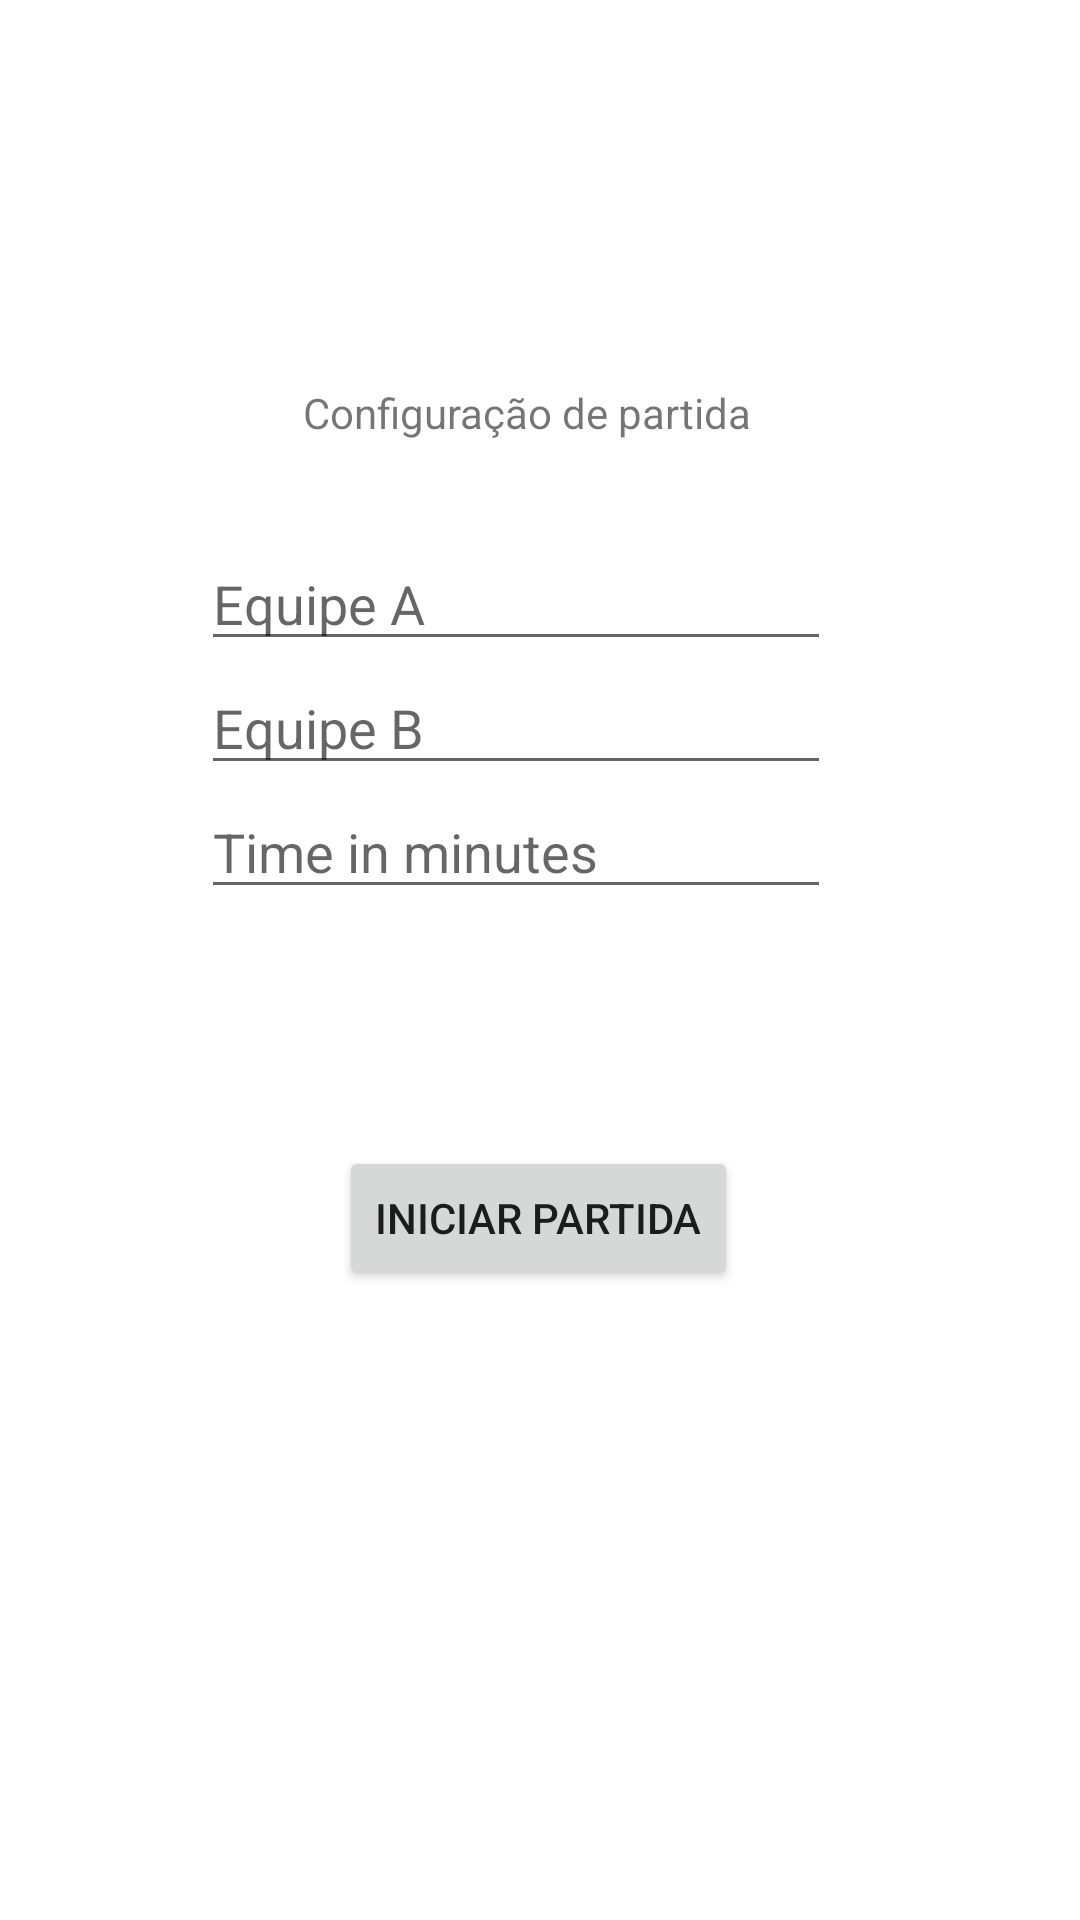

The Android layout XML behind this screen, and the referenced resources:
<!-- AndroidManifest.xml: application theme Theme.PlacarHandball -->
<!-- res/layout/activity_config.xml -->
<?xml version="1.0" encoding="utf-8"?>
<androidx.constraintlayout.widget.ConstraintLayout xmlns:android="http://schemas.android.com/apk/res/android"
    xmlns:app="http://schemas.android.com/apk/res-auto"
    xmlns:tools="http://schemas.android.com/tools"
    android:layout_width="match_parent"
    android:layout_height="match_parent"
    tools:context=".ConfigActivity">

    <TextView
        android:id="@+id/configText"
        android:layout_width="wrap_content"
        android:layout_height="wrap_content"
        android:layout_marginTop="128dp"
        android:text="Configuração de partida"
        android:textAlignment="center"
        app:layout_constraintEnd_toEndOf="parent"
        app:layout_constraintHorizontal_bias="0.48"
        app:layout_constraintStart_toStartOf="parent"
        app:layout_constraintTop_toTopOf="parent" />

    <Button
        android:id="@+id/startGame"
        android:layout_width="wrap_content"
        android:layout_height="wrap_content"
        android:text="Iniciar partida"
        app:layout_constraintBottom_toBottomOf="parent"
        app:layout_constraintEnd_toEndOf="parent"
        app:layout_constraintHorizontal_bias="0.498"
        app:layout_constraintStart_toStartOf="parent"
        app:layout_constraintTop_toBottomOf="@+id/linearLayout"
        app:layout_constraintVertical_bias="0.273" />

    <LinearLayout
        android:id="@+id/linearLayout"
        android:layout_width="wrap_content"
        android:layout_height="wrap_content"
        android:layout_marginTop="32dp"
        android:layout_marginEnd="8dp"
        android:orientation="vertical"
        app:layout_constraintEnd_toEndOf="@+id/configText"
        app:layout_constraintStart_toStartOf="@+id/configText"
        app:layout_constraintTop_toBottomOf="@+id/configText">

        <EditText
            android:id="@+id/equipeA"
            android:layout_width="match_parent"
            android:layout_height="wrap_content"
            android:ems="10"
            android:hint="Equipe A"
            android:inputType="textLongMessage" />

        <EditText
            android:id="@+id/equipeB"
            android:layout_width="match_parent"
            android:layout_height="wrap_content"
            android:ems="10"
            android:hint="Equipe B"
            android:inputType="textLongMessage" />

        <EditText
            android:id="@+id/timeGame"
            android:layout_width="match_parent"
            android:layout_height="wrap_content"
            android:ems="10"
            android:hint="Time in minutes"
            android:inputType="numberDecimal" />
    </LinearLayout>
</androidx.constraintlayout.widget.ConstraintLayout>
<!-- resources referenced by this layout -->
<resources>
  <style name="Theme.PlacarHandball" parent="Theme.MaterialComponents.DayNight.DarkActionBar">
          
          <item name="colorPrimary">@color/purple_500</item>
          <item name="colorPrimaryVariant">@color/purple_700</item>
          <item name="colorOnPrimary">@color/white</item>
          
          <item name="colorSecondary">@color/teal_200</item>
          <item name="colorSecondaryVariant">@color/teal_700</item>
          <item name="colorOnSecondary">@color/black</item>
          
          <item name="android:statusBarColor">?attr/colorPrimaryVariant</item>
          
      </style>
  <!-- not gathered from this repository: default colours our renderer supplied (Android Studio template values) -->
  <color name="purple_500">#FF6200EE</color>
  <color name="purple_700">#FF3700B3</color>
  <color name="teal_200">#FF03DAC5</color>
  <color name="teal_700">#FF018786</color>
  <color name="black">#FF000000</color>
  <color name="white">#FFFFFFFF</color>
</resources>
